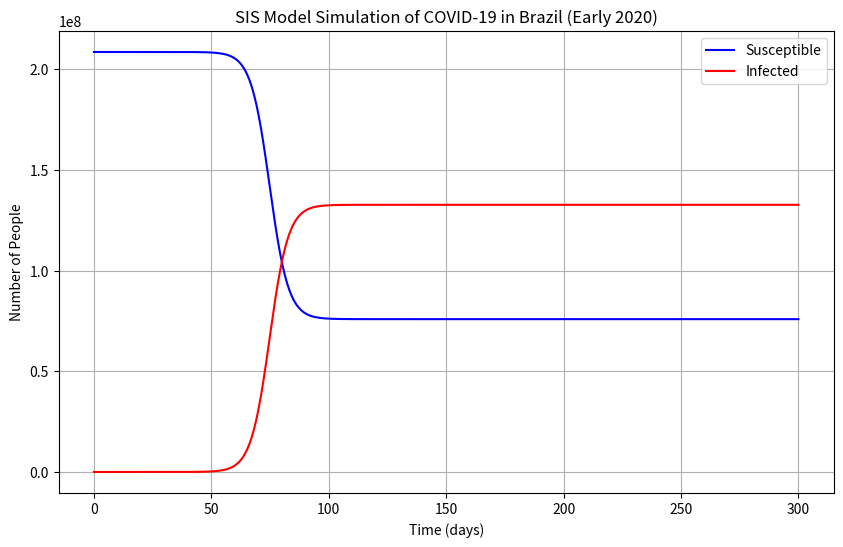

The script that saved this image:
import numpy as np
from scipy.integrate import odeint
import matplotlib.pyplot as plt

# Parameters
N = 208660842  # Total population
I0 = 1         # Initial number of infected individuals
S0 = N - I0    # Initial number of susceptible individuals
beta = 0.393   # Transmission rate per day
gamma = 0.143  # Recovery rate per day
days = 300     # Simulation period in days

# The SIS model differential equations
def deriv(y, t, N, beta, gamma):
    S, I = y
    dSdt = -beta * S * I / N + gamma * I
    dIdt = beta * S * I / N - gamma * I
    return dSdt, dIdt

# Initial conditions vector
y0 = S0, I0

# Time points (in days)
t = np.linspace(0, days, days)

# Integrate the SIS equations over the time grid, t
ret = odeint(deriv, y0, t, args=(N, beta, gamma))
S, I = ret.T

# Plot the data
plt.figure(figsize=(10, 6))
plt.plot(t, S, 'b', label='Susceptible')
plt.plot(t, I, 'r', label='Infected')
plt.xlabel('Time (days)')
plt.ylabel('Number of People')
plt.title('SIS Model Simulation of COVID-19 in Brazil (Early 2020)')
plt.legend()
plt.grid(True)
plt.show()
    